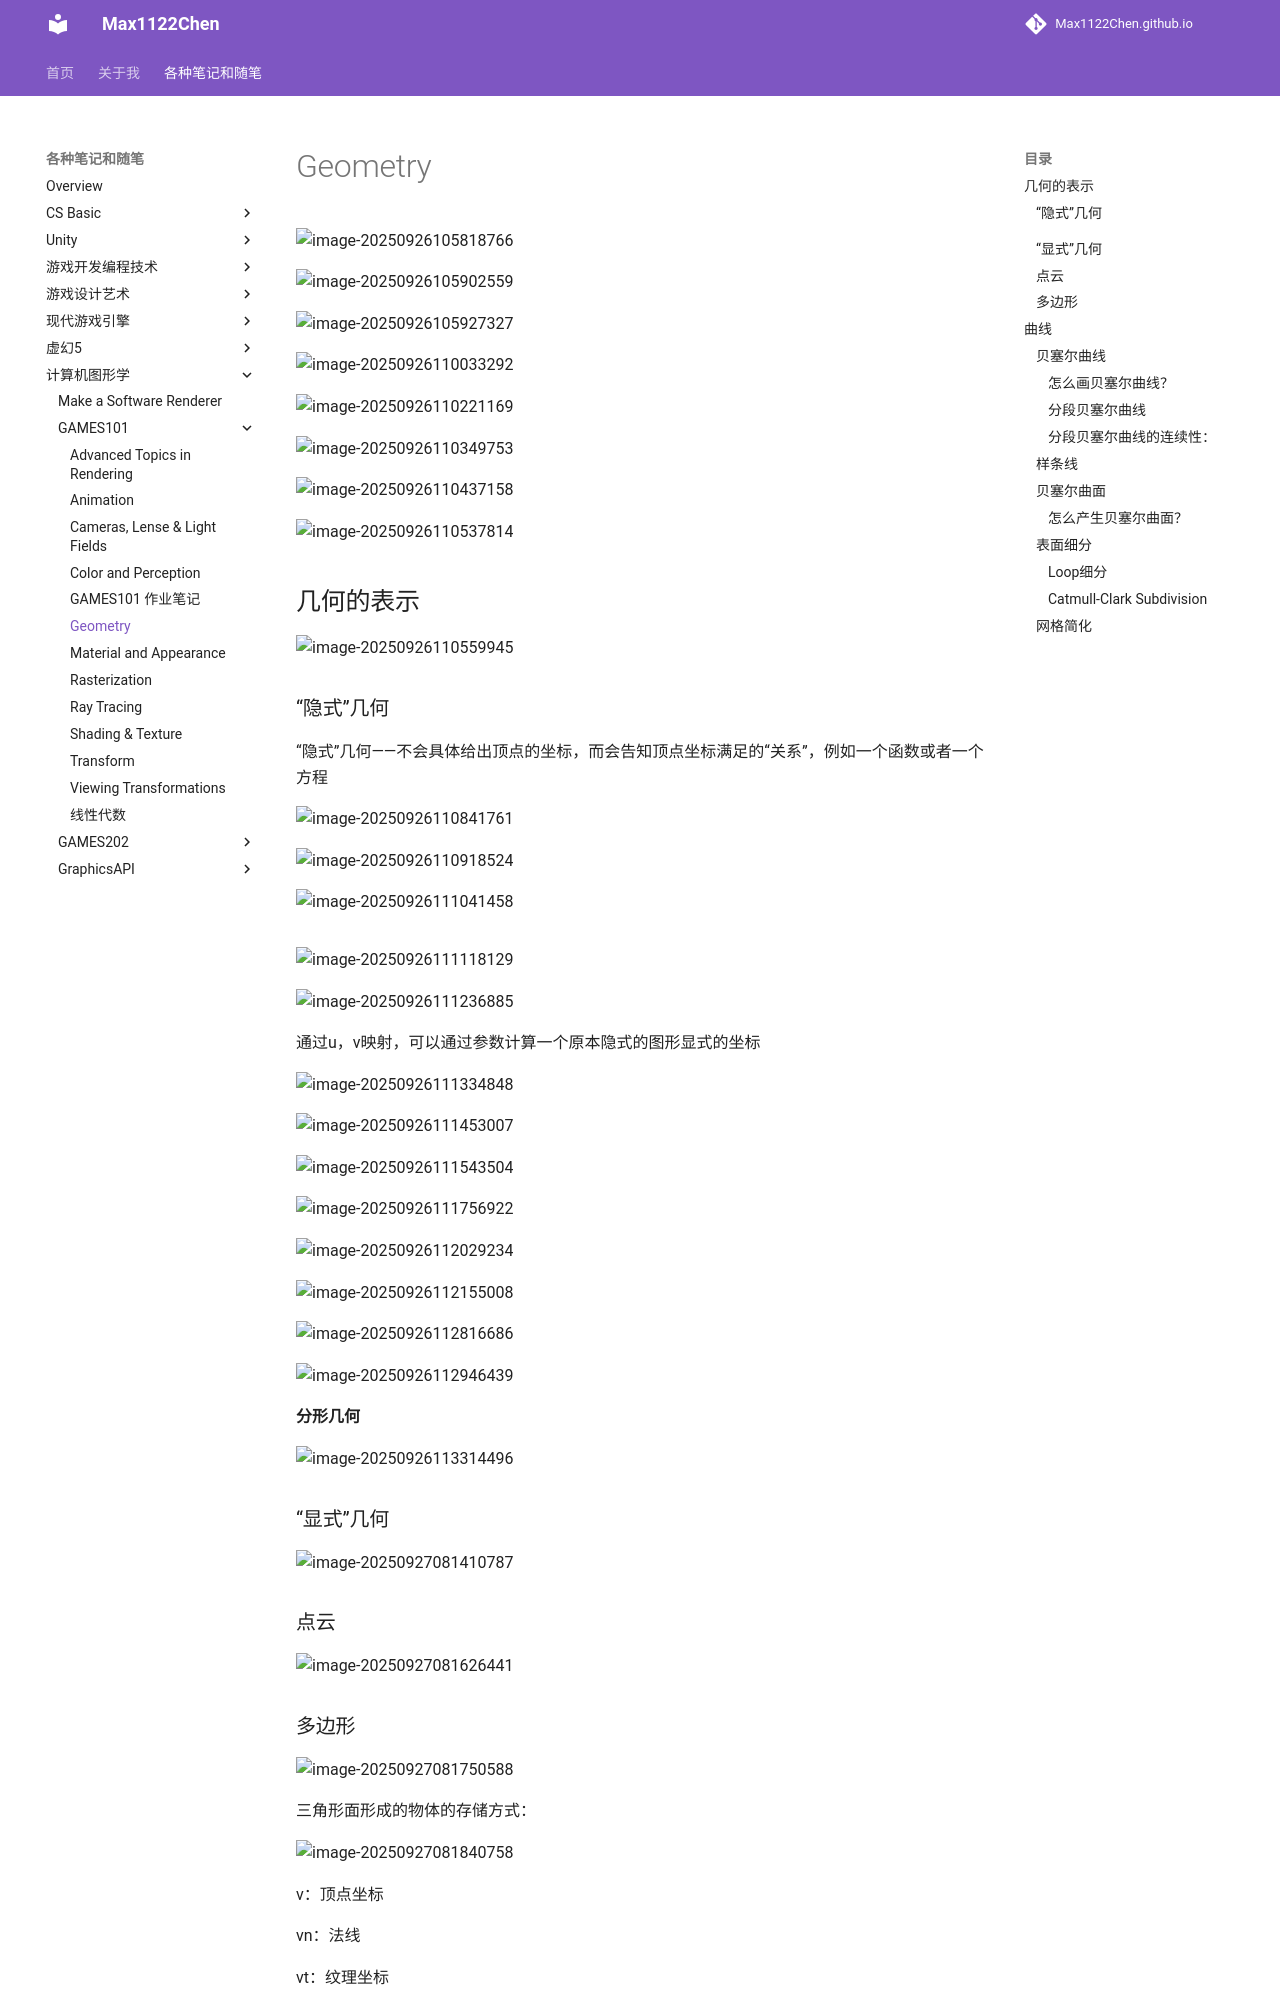

repository: Max1122Chen/Max1122Chen.github.io · page: 各种笔记和随笔/计算机图形学/GAMES101/Geometry/index.html · generator: mkdocs

# Geometry

![image-20250926105818766](assets/image-20250926105818766.png)

![image-20250926105902559](assets/image-20250926105902559.png)

![image-20250926105927327](assets/image-20250926105927327.png)

![image-20250926110033292](assets/image-20250926110033292.png)

![image-20250926110221169](assets/image-20250926110221169.png)

![image-20250926110349753](assets/image-20250926110349753.png)

![image-20250926110437158](assets/image-20250926110437158.png)

![image-20250926110537814](assets/image-20250926110537814.png)



## 几何的表示

![image-20250926110559945](assets/image-20250926110559945.png)

### “隐式”几何

“隐式”几何——不会具体给出顶点的坐标，而会告知顶点坐标满足的“关系”，例如一个函数或者一个方程

![image-20250926110841761](assets/image-20250926110841761.png)

![image-20250926110918524](assets/image-20250926110918524.png)

![image-20250926111041458](assets/image-20250926111041458.png)

### 

![image-20250926111118129](assets/image-20250926111118129.png)

![image-20250926111236885](assets/image-20250926111236885.png)

通过u，v映射，可以通过参数计算一个原本隐式的图形显式的坐标

![image-20250926111334848](assets/image-20250926111334848.png)

![image-20250926111453007](assets/image-20250926111453007.png)







![image-20250926111543504](assets/image-20250926111543504.png)

![image-20250926111756922](assets/image-20250926111756922.png)

![image-20250926112029234](assets/image-20250926112029234.png)

![image-20250926112155008](assets/image-20250926112155008.png)

![image-20250926112816686](assets/image-20250926112816686.png)

![image-20250926112946439](assets/image-20250926112946439.png)



**分形几何**

![image-20250926113314496](assets/image-20250926113314496.png)



### “显式”几何

![image-20250927081410787](assets/image-20250927081410787.png)

### 点云

![image-20250927081626441](assets/image-20250927081626441.png)
